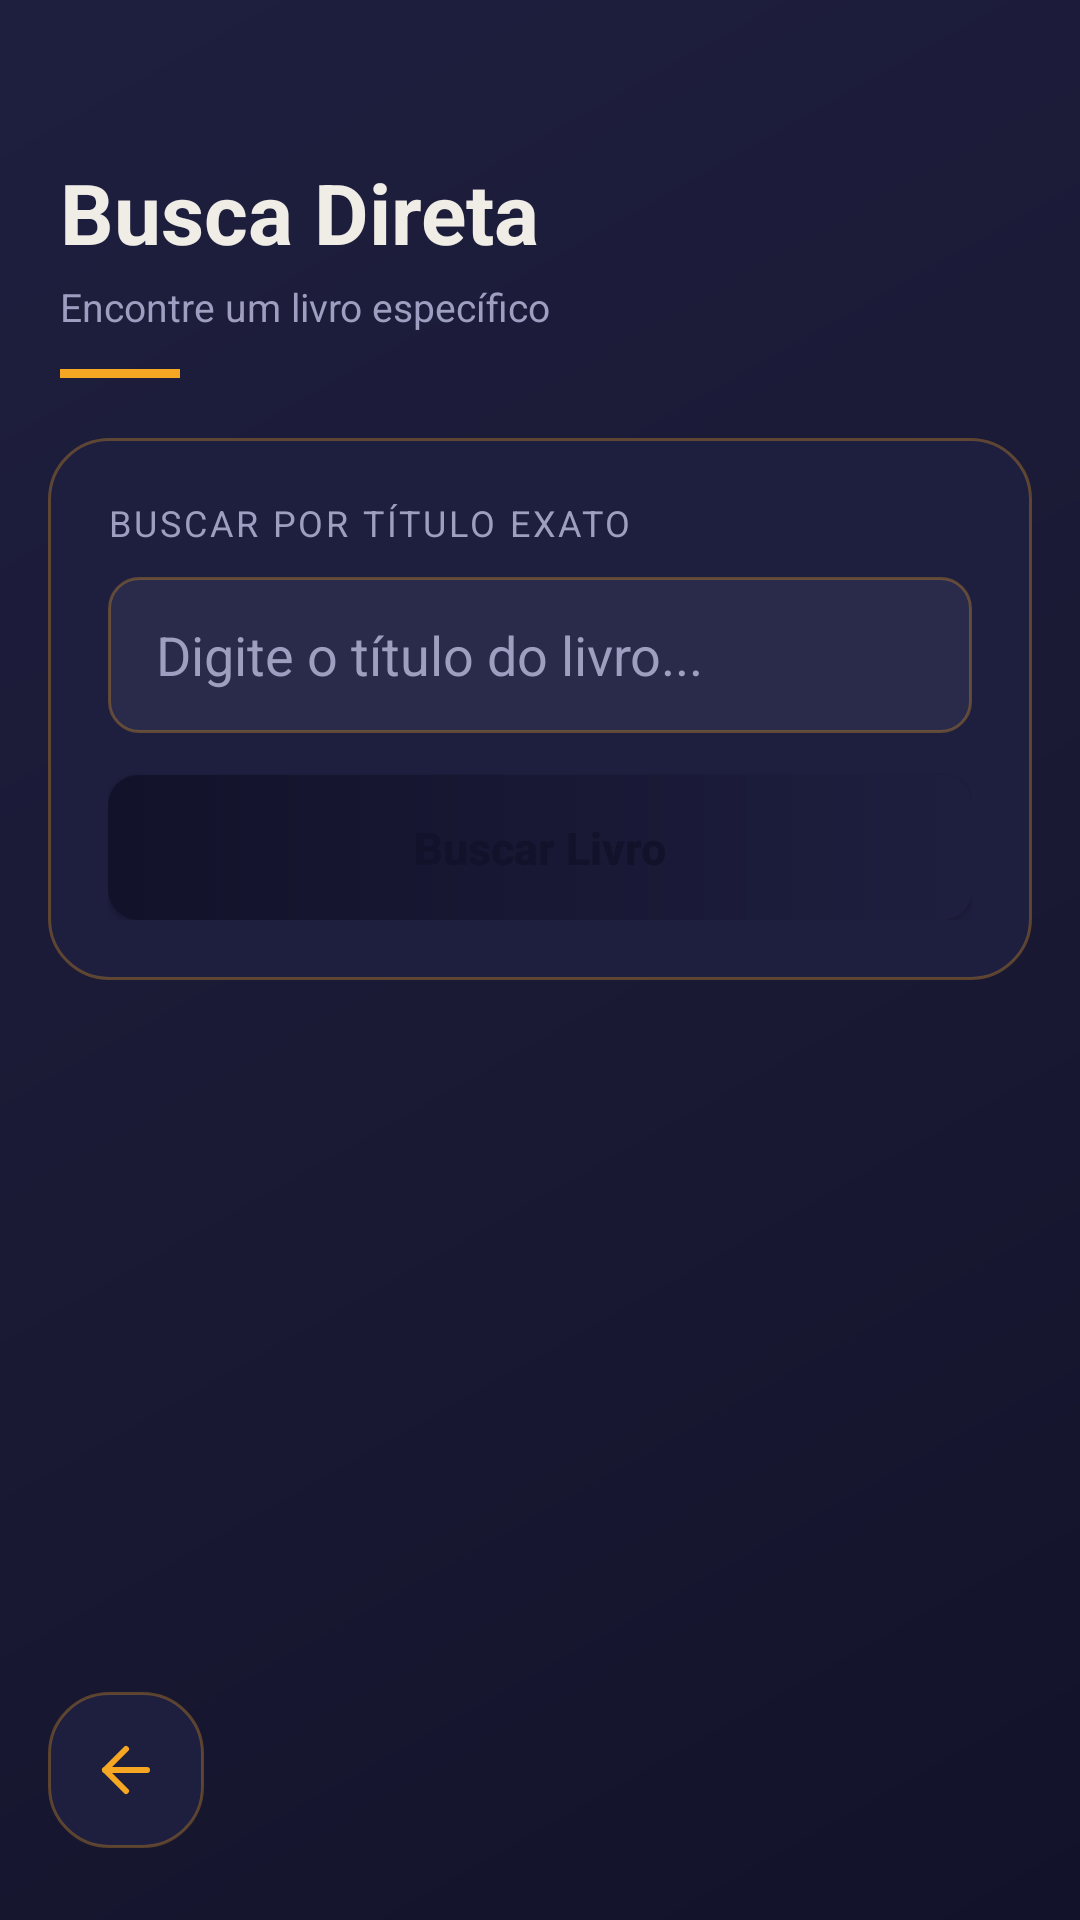

Write the Android layout XML for this screen, with the resource values it uses.
<!-- AndroidManifest.xml: application theme Theme.Imepac -->
<!-- res/layout/activity_tela_busca_direta.xml -->
<?xml version="1.0" encoding="utf-8"?>
<androidx.constraintlayout.widget.ConstraintLayout
    xmlns:android="http://schemas.android.com/apk/res/android"
    xmlns:app="http://schemas.android.com/apk/res-auto"
    xmlns:tools="http://schemas.android.com/tools"
    android:layout_width="match_parent"
    android:layout_height="match_parent"
    android:background="@drawable/background"
    tools:context=".TelaBuscaDireta">

    
    <TextView
        android:id="@+id/text_titulo_busca"
        android:layout_width="0dp"
        android:layout_height="wrap_content"
        android:layout_marginTop="52dp"
        android:layout_marginStart="20dp"
        android:layout_marginEnd="20dp"
        android:text="Busca Direta"
        android:textColor="@color/texto_principal"
        android:textSize="28sp"
        android:textStyle="bold"
        app:layout_constraintEnd_toEndOf="parent"
        app:layout_constraintStart_toStartOf="parent"
        app:layout_constraintTop_toTopOf="parent" />

    <TextView
        android:id="@+id/text_subtitulo_busca"
        android:layout_width="0dp"
        android:layout_height="wrap_content"
        android:layout_marginStart="20dp"
        android:layout_marginEnd="20dp"
        android:layout_marginTop="4dp"
        android:text="Encontre um livro específico"
        android:textColor="@color/texto_secundario"
        android:textSize="13sp"
        app:layout_constraintEnd_toEndOf="parent"
        app:layout_constraintStart_toStartOf="parent"
        app:layout_constraintTop_toBottomOf="@id/text_titulo_busca" />

    
    <View
        android:id="@+id/divisor_busca"
        android:layout_width="40dp"
        android:layout_height="3dp"
        android:layout_marginStart="20dp"
        android:layout_marginTop="12dp"
        android:background="@color/primaria"
        app:layout_constraintStart_toStartOf="parent"
        app:layout_constraintTop_toBottomOf="@id/text_subtitulo_busca" />

    
    <LinearLayout
        android:id="@+id/card_busca"
        android:layout_width="0dp"
        android:layout_height="wrap_content"
        android:layout_marginStart="16dp"
        android:layout_marginEnd="16dp"
        android:layout_marginTop="20dp"
        android:background="@drawable/container_components"
        android:orientation="vertical"
        android:padding="20dp"
        app:layout_constraintEnd_toEndOf="parent"
        app:layout_constraintStart_toStartOf="parent"
        app:layout_constraintTop_toBottomOf="@id/divisor_busca">

        <TextView
            android:layout_width="wrap_content"
            android:layout_height="wrap_content"
            android:layout_marginBottom="10dp"
            android:text="Buscar por título exato"
            android:textColor="@color/texto_secundario"
            android:textSize="12sp"
            android:textAllCaps="true"
            android:letterSpacing="0.08" />

        <EditText
            android:id="@+id/edit_busca_direta"
            style="@style/Edit_Text"
            android:layout_width="match_parent"
            android:layout_height="wrap_content"
            android:hint="Digite o título do livro..."
            android:inputType="textCapSentences"
            android:imeOptions="actionSearch"
            android:layout_marginBottom="14dp"
            android:autofillHints="no" />

        <Button
            android:id="@+id/bt_buscar"
            style="@style/button"
            android:layout_width="match_parent"
            android:layout_height="wrap_content"
            android:text="Buscar Livro" />

        <ProgressBar
            android:id="@+id/progressbar_busca"
            android:layout_width="wrap_content"
            android:layout_height="wrap_content"
            android:layout_gravity="center"
            android:visibility="gone"
            android:layout_marginTop="10dp" />

    </LinearLayout>

    
    <LinearLayout
        android:id="@+id/card_resultado"
        android:layout_width="0dp"
        android:layout_height="wrap_content"
        android:layout_marginStart="16dp"
        android:layout_marginEnd="16dp"
        android:layout_marginTop="16dp"
        android:background="@drawable/container_components"
        android:orientation="vertical"
        android:padding="20dp"
        android:visibility="gone"
        app:layout_constraintEnd_toEndOf="parent"
        app:layout_constraintStart_toStartOf="parent"
        app:layout_constraintTop_toBottomOf="@id/card_busca">

        
        <LinearLayout
            android:layout_width="match_parent"
            android:layout_height="wrap_content"
            android:orientation="horizontal"
            android:gravity="center_vertical"
            android:layout_marginBottom="16dp">

            <ImageView
                android:layout_width="36dp"
                android:layout_height="36dp"
                android:src="@drawable/ic_book_cover"
                android:layout_marginEnd="12dp"
                android:contentDescription="Livro encontrado" />

            <TextView
                android:layout_width="0dp"
                android:layout_height="wrap_content"
                android:layout_weight="1"
                android:text="Registro encontrado"
                android:textColor="@color/sucesso"
                android:textSize="13sp"
                android:textStyle="bold"
                android:textAllCaps="true"
                android:letterSpacing="0.05" />

        </LinearLayout>

        
        <View
            android:layout_width="match_parent"
            android:layout_height="1dp"
            android:background="@color/primaria_alpha30"
            android:layout_marginBottom="16dp" />

        
        <TextView
            android:layout_width="wrap_content"
            android:layout_height="wrap_content"
            android:text="TÍTULO"
            android:textColor="@color/texto_secundario"
            android:textSize="10sp"
            android:textAllCaps="true"
            android:letterSpacing="0.1"
            android:layout_marginBottom="4dp" />

        <TextView
            android:id="@+id/text_resultado_titulo"
            android:layout_width="match_parent"
            android:layout_height="wrap_content"
            android:textColor="@color/primaria"
            android:textSize="18sp"
            android:textStyle="bold"
            android:layout_marginBottom="14dp" />

        
        <TextView
            android:layout_width="wrap_content"
            android:layout_height="wrap_content"
            android:text="AUTOR"
            android:textColor="@color/texto_secundario"
            android:textSize="10sp"
            android:textAllCaps="true"
            android:letterSpacing="0.1"
            android:layout_marginBottom="4dp" />

        <TextView
            android:id="@+id/text_resultado_autor"
            android:layout_width="match_parent"
            android:layout_height="wrap_content"
            android:textColor="@color/texto_principal"
            android:textSize="15sp"
            android:layout_marginBottom="14dp" />

        
        <TextView
            android:layout_width="wrap_content"
            android:layout_height="wrap_content"
            android:text="ANO DE PUBLICAÇÃO"
            android:textColor="@color/texto_secundario"
            android:textSize="10sp"
            android:textAllCaps="true"
            android:letterSpacing="0.1"
            android:layout_marginBottom="4dp" />

        <TextView
            android:id="@+id/text_resultado_ano"
            android:layout_width="match_parent"
            android:layout_height="wrap_content"
            android:textColor="@color/texto_principal"
            android:textSize="15sp" />

    </LinearLayout>

    
    <TextView
        android:id="@+id/text_nenhum_resultado"
        android:layout_width="wrap_content"
        android:layout_height="wrap_content"
        android:layout_marginTop="24dp"
        android:text="Nenhum livro encontrado com esse título."
        android:textColor="@color/texto_secundario"
        android:textSize="14sp"
        android:visibility="gone"
        app:layout_constraintEnd_toEndOf="parent"
        app:layout_constraintStart_toStartOf="parent"
        app:layout_constraintTop_toBottomOf="@id/card_busca" />

    
    <ImageView
        android:id="@+id/bt_voltar_busca"
        android:layout_width="52dp"
        android:layout_height="52dp"
        android:layout_marginStart="16dp"
        android:layout_marginBottom="24dp"
        android:src="@drawable/ic_arrow_back"
        android:background="@drawable/container_components"
        android:clickable="true"
        android:focusable="true"
        android:padding="14dp"
        android:contentDescription="Voltar"
        app:layout_constraintBottom_toBottomOf="parent"
        app:layout_constraintStart_toStartOf="parent" />

</androidx.constraintlayout.widget.ConstraintLayout>
<!-- resources referenced by this layout -->
<resources>
  <color name="primaria">#F5A623</color>
  <color name="primaria_alpha30">#4DF5A623</color>
  <color name="sucesso">#4ECDC4</color>
  <color name="texto_principal">#F0EDE6</color>
  <color name="texto_secundario">#9E9EC0</color>
  <!-- drawable background (drawable) -->
  <?xml version="1.0" encoding="utf-8"?>
  <shape xmlns:android="http://schemas.android.com/apk/res/android">
      <gradient
          android:startColor="@color/fundo_escuro"
          android:centerColor="#1A1A35"
          android:endColor="@color/fundo_card"
          android:angle="135" />
  </shape>
  <!-- drawable container_components (drawable) -->
  <?xml version="1.0" encoding="utf-8"?>
  <shape xmlns:android="http://schemas.android.com/apk/res/android">
      <solid android:color="@color/fundo_card" />
      <corners android:radius="20dp" />
      <stroke
          android:width="1dp"
          android:color="@color/primaria_alpha30" />
  </shape>
  <!-- drawable ic_book_cover (drawable) -->
  <?xml version="1.0" encoding="utf-8"?>
  <vector xmlns:android="http://schemas.android.com/apk/res/android"
      android:width="40dp"
      android:height="40dp"
      android:viewportWidth="24"
      android:viewportHeight="24">
      <path
          android:fillColor="@color/primaria_alpha30"
          android:pathData="M18,2H6C4.9,2 4,2.9 4,4v16c0,1.1 0.9,2 2,2h12c1.1,0 2,-0.9 2,-2V4C20,2.9 19.1,2 18,2zM6,4h5v8l-2.5,-1.5L6,12V4z" />
  </vector>
  <style name="Edit_Text">
          <item name="android:background">@drawable/edit_text</item>
          <item name="android:minHeight">52dp</item>
          <item name="android:paddingStart">16dp</item>
          <item name="android:paddingEnd">16dp</item>
          <item name="android:paddingTop">12dp</item>
          <item name="android:paddingBottom">12dp</item>
          <item name="android:textColor">@color/texto_principal</item>
          <item name="android:textColorHint">@color/texto_secundario</item>
      </style>
  <style name="button">
          <item name="android:background">@drawable/button</item>
          <item name="android:textColor">@color/fundo_escuro</item>
          <item name="android:textStyle">bold</item>
          <item name="android:textAllCaps">false</item>
          <item name="android:paddingTop">14dp</item>
          <item name="android:paddingBottom">14dp</item>
          <item name="android:textSize">15sp</item>
      </style>
  <style name="Theme.Imepac" parent="Base.Theme.Imepac" />
  <color name="fundo_escuro">#12122A</color>
  <color name="fundo_card">#1E1E3F</color>
  <!-- drawable edit_text (drawable) -->
  <?xml version="1.0" encoding="utf-8"?>
  <selector xmlns:android="http://schemas.android.com/apk/res/android">
  
      
      <item android:state_focused="true">
          <shape>
              <solid android:color="@color/fundo_campo" />
              <corners android:radius="10dp" />
              <stroke
                  android:width="1.5dp"
                  android:color="@color/primaria" />
          </shape>
      </item>
  
      
      <item>
          <shape>
              <solid android:color="@color/fundo_campo" />
              <corners android:radius="10dp" />
              <stroke
                  android:width="1dp"
                  android:color="@color/primaria_alpha30" />
          </shape>
      </item>
  
  </selector>
  <!-- drawable button (drawable) -->
  <?xml version="1.0" encoding="utf-8"?>
  <shape xmlns:android="http://schemas.android.com/apk/res/android">
      <gradient
          android:startColor="@color/azul_imepac"
          android:endColor="@color/azul_claro"
          android:angle="0" />
      <corners android:radius="10dp" />
  </shape>
  <color name="fundo_campo">#2A2A4A</color>
  <color name="azul_imepac">#12122A</color>
  <color name="azul_claro">#1E1E3F</color>
  <color name="primaria_escura">#C17D0F</color>
</resources>
